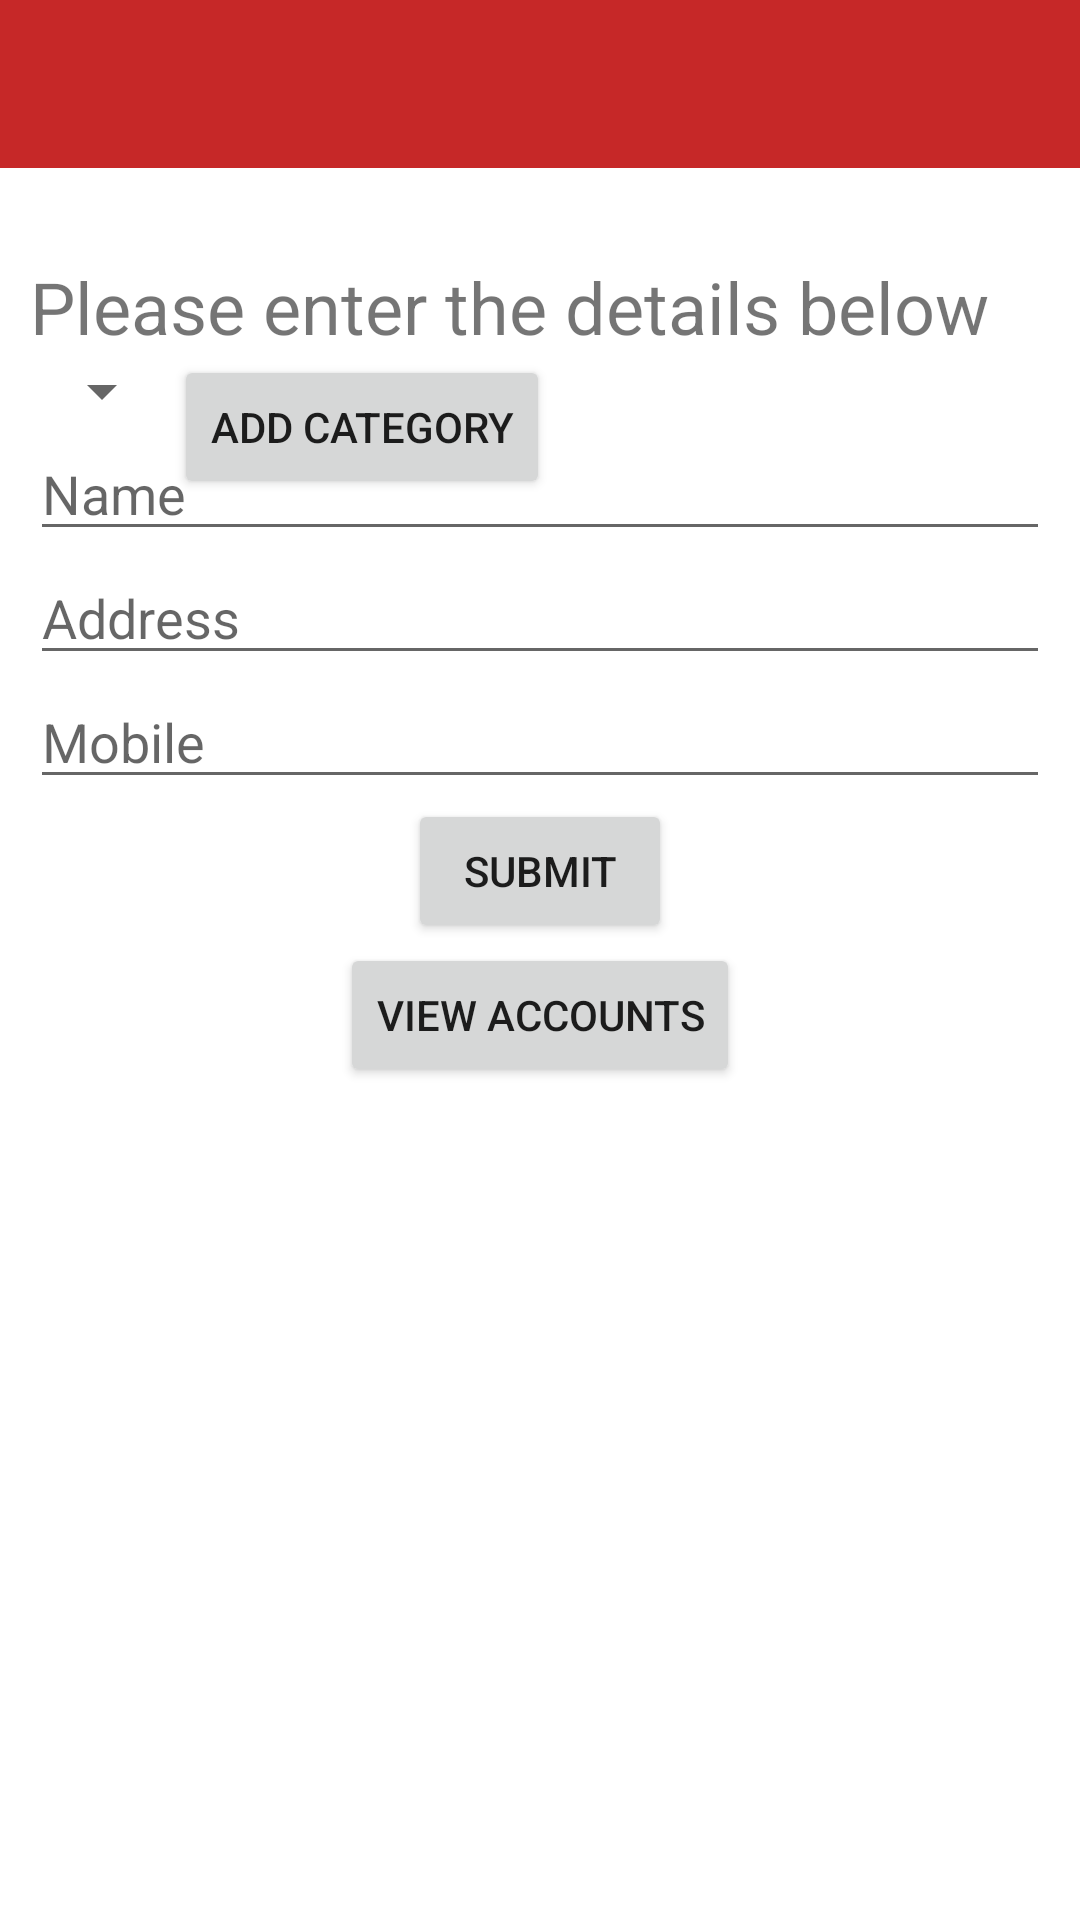

Produce the Android XML layout that renders to this screen, including the resource entries it uses.
<!-- AndroidManifest.xml: application theme AppTheme -->
<!-- res/layout/activity_create_account.xml -->
<?xml version="1.0" encoding="utf-8"?>
<RelativeLayout
	xmlns:android="http://schemas.android.com/apk/res/android"
	xmlns:tools="http://schemas.android.com/tools"
	xmlns:app="http://schemas.android.com/apk/res-auto"
	android:layout_width="match_parent"
	android:layout_height="match_parent"
    tools:context="com.sabid.aspasn.CreateAccountActivity">

	<com.google.android.material.appbar.AppBarLayout
		android:id="@+id/appBar"
		android:layout_width="match_parent"
		android:layout_height="wrap_content"
		android:theme="@style/AppTheme.AppBarOverlay">

		<androidx.appcompat.widget.Toolbar
			android:id="@+id/toolbar"
			android:layout_width="match_parent"
			android:layout_height="?attr/actionBarSize"
			android:background="?attr/colorPrimary"
			app:popupTheme="@style/AppTheme.PopupOverlay"/>

	</com.google.android.material.appbar.AppBarLayout>

	<ScrollView
		android:layout_width="match_parent"
		android:layout_height="match_parent"
		android:fillViewport="true"
		android:layout_below="@+id/appBar">

		<RelativeLayout
			android:layout_width="match_parent"
			android:layout_height="match_parent"
			android:padding="10dp">

			<TextView
				android:layout_width="match_parent"
				android:layout_height="wrap_content"
				android:text="Please enter the details below"
				android:textSize="24dp"
				android:id="@+id/txtTitle"
				android:layout_marginTop="20dp"
				android:layout_below="@+id/appBar"/>

			<Spinner
				android:id="@+id/spinnerAccountType"
				android:layout_width="wrap_content"
				android:layout_height="wrap_content"
				android:layout_below="@id/txtTitle"/>

			<EditText
				android:layout_width="match_parent"
				android:inputType="textPersonName"
				android:layout_height="wrap_content"
				android:ems="10"
				android:layout_below="@+id/spinnerAccountType"
				android:id="@+id/editName"
				android:hint="Name"/>

			<EditText
				android:layout_width="match_parent"
				android:inputType="textPostalAddress"
				android:layout_height="wrap_content"
				android:ems="10"
				android:layout_below="@id/editName"
				android:id="@+id/editAddress"
				android:hint="Address"/>

			<EditText
				android:layout_width="match_parent"
				android:inputType="phone"
				android:layout_height="wrap_content"
				android:ems="10"
				android:layout_below="@id/editAddress"
				android:hint="Mobile"
				android:id="@+id/editMobile"/>

			<Button
				android:layout_width="wrap_content"
				android:layout_height="wrap_content"
				android:text="Submit"
				android:layout_below="@id/editMobile"
				android:id="@+id/btnConfirmAddAccount"
				android:layout_centerInParent="true"/>

			<Button
				android:layout_width="wrap_content"
				android:layout_height="wrap_content"
				android:text="View Accounts"
				android:layout_below="@id/btnConfirmAddAccount"
				android:id="@+id/btnViewAccounts"
				android:layout_centerInParent="true"/>

			<Button
				android:layout_width="wrap_content"
				android:layout_height="wrap_content"
				android:text="Add Category"
				android:layout_toRightOf="@id/spinnerAccountType"
				android:layout_below="@id/txtTitle"
                android:id="@+id/btnAddAccountCategory" />

		</RelativeLayout>

	</ScrollView>

</RelativeLayout>
<!-- resources referenced by this layout -->
<resources>
  <style name="AppTheme.AppBarOverlay" parent="ThemeOverlay.MaterialComponents.ActionBar" />
  <style name="AppTheme.PopupOverlay" parent="ThemeOverlay.MaterialComponents.Light" />
  <style name="AppTheme" parent="Theme.MaterialComponents.Light.DarkActionBar">
          
          <item name="colorPrimary">@color/colorPrimary</item>
          <item name="colorPrimaryDark">@color/colorPrimaryDark</item>
          <item name="colorAccent">@color/colorAccent</item>
      </style>
  <color name="colorPrimary">#C62828</color>
  <color name="colorPrimaryDark">#B71C1C</color>
  <color name="colorAccent">#FF000000</color>
</resources>
